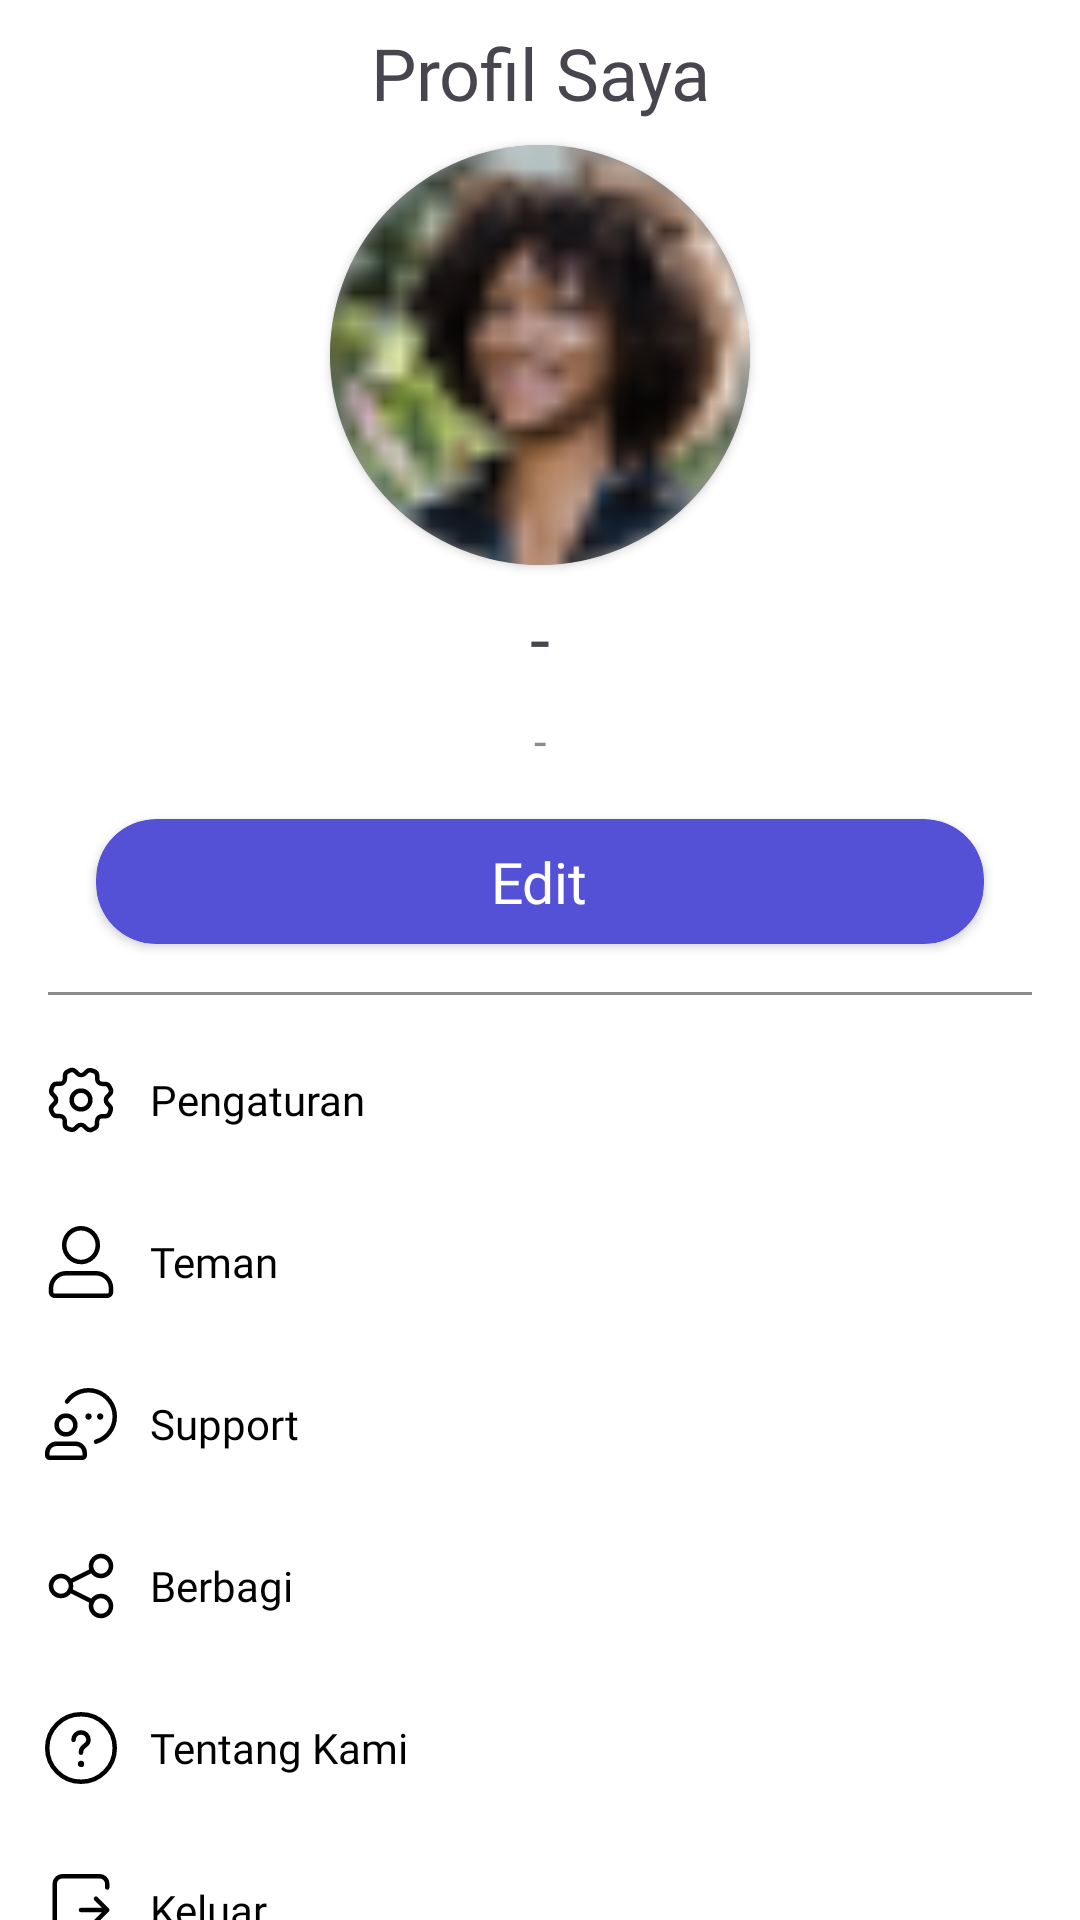

Produce the Android XML layout that renders to this screen, including the resource entries it uses.
<!-- AndroidManifest.xml: application theme Theme.TasksApp -->
<!-- res/layout/fragment_profile.xml -->
<?xml version="1.0" encoding="utf-8"?>
<androidx.core.widget.NestedScrollView xmlns:android="http://schemas.android.com/apk/res/android"
    xmlns:app="http://schemas.android.com/apk/res-auto"
    xmlns:tools="http://schemas.android.com/tools"
    android:layout_width="match_parent"
    android:layout_height="match_parent"
    tools:context=".presentation.profile.ProfileFragment">

    <LinearLayout
        android:layout_width="match_parent"
        android:layout_height="wrap_content"
        android:orientation="vertical">

        <TextView
            android:layout_width="match_parent"
            android:layout_height="wrap_content"
            android:layout_margin="@dimen/space_margin"
            android:fontFamily="@font/inter_regular"
            android:text="@string/prof_my_profile"
            android:textAlignment="center"
            android:textSize="24sp" />

        <androidx.cardview.widget.CardView
            android:layout_width="140dp"
            android:layout_height="140dp"
            android:layout_gravity="center_horizontal"
            app:cardBackgroundColor="@color/gray_text"
            app:cardCornerRadius="200dp">

            <ImageView
                android:layout_width="match_parent"
                android:layout_height="match_parent"
                android:src="@drawable/example_user" />
        </androidx.cardview.widget.CardView>

        <TextView
            android:layout_width="match_parent"
            android:layout_height="wrap_content"
            android:layout_margin="@dimen/space_margin"
            android:fontFamily="@font/inter_bold"
            android:text="-"
            android:textAlignment="center"
            android:textSize="24sp" />

        <TextView
            android:layout_width="wrap_content"
            android:layout_height="wrap_content"
            android:layout_gravity="center"
            android:fontFamily="@font/inter_regular"
            android:text="-"
            android:textColor="@color/gray_text"
            android:textSize="15sp" />

        <androidx.cardview.widget.CardView
            android:layout_width="match_parent"
            android:layout_height="wrap_content"
            android:layout_marginHorizontal="@dimen/default_margin_2"
            android:layout_marginTop="@dimen/default_margin"
            app:cardBackgroundColor="@color/purple_deep"
            android:layout_marginBottom="@dimen/space_margin"
            app:cardCornerRadius="20dp">

            <TextView
                android:layout_width="wrap_content"
                android:layout_height="wrap_content"
                android:layout_gravity="center"
                android:fontFamily="@font/inter_bold"
                android:paddingVertical="8dp"
                android:text="@string/prof_edit"
                android:textColor="@color/white"
                android:textSize="19dp" />
        </androidx.cardview.widget.CardView>

        <LinearLayout
            android:layout_marginHorizontal="@dimen/default_margin"
            android:layout_marginVertical="@dimen/space_margin"
            android:background="@color/gray_text"
            android:layout_width="match_parent"
            android:layout_height="1dp"/>

        <LinearLayout
            android:orientation="horizontal"
            android:layout_width="match_parent"
            android:layout_margin="@dimen/small_margin"
            android:padding="@dimen/space_margin"
            android:layout_height="wrap_content">
            <ImageView
                android:src="@drawable/ic_setting"
                android:layout_width="wrap_content"
                android:layout_height="wrap_content"/>
            <TextView
                android:layout_gravity="center"
                android:fontFamily="@font/inter_regular"
                android:textColor="@color/black"
                android:layout_marginLeft="@dimen/space_margin"
                android:text="@string/prof_settings"
                android:layout_width="wrap_content"
                android:layout_height="wrap_content"/>
        </LinearLayout>
        <LinearLayout
            android:orientation="horizontal"
            android:layout_width="match_parent"
            android:layout_margin="@dimen/small_margin"
            android:padding="@dimen/space_margin"
            android:layout_height="wrap_content">
            <ImageView
                android:src="@drawable/ic_profile"
                android:layout_width="wrap_content"
                android:layout_height="wrap_content"/>
            <TextView
                android:layout_gravity="center"
                android:fontFamily="@font/inter_regular"
                android:textColor="@color/black"
                android:layout_marginLeft="@dimen/space_margin"
                android:text="@string/prof_friends"
                android:layout_width="wrap_content"
                android:layout_height="wrap_content"/>
        </LinearLayout>
        <LinearLayout
            android:orientation="horizontal"
            android:layout_width="match_parent"
            android:layout_margin="@dimen/small_margin"
            android:padding="@dimen/space_margin"
            android:layout_height="wrap_content">
            <ImageView
                android:src="@drawable/ic_support"
                android:layout_width="wrap_content"
                android:layout_height="wrap_content"/>
            <TextView
                android:layout_gravity="center"
                android:fontFamily="@font/inter_regular"
                android:textColor="@color/black"
                android:layout_marginLeft="@dimen/space_margin"
                android:text="@string/prof_support"
                android:layout_width="wrap_content"
                android:layout_height="wrap_content"/>
        </LinearLayout>
        <LinearLayout
            android:orientation="horizontal"
            android:layout_width="match_parent"
            android:layout_margin="@dimen/small_margin"
            android:padding="@dimen/space_margin"
            android:layout_height="wrap_content">
            <ImageView
                android:src="@drawable/ic_share"
                android:layout_width="wrap_content"
                android:layout_height="wrap_content"/>
            <TextView
                android:layout_gravity="center"
                android:fontFamily="@font/inter_regular"
                android:textColor="@color/black"
                android:layout_marginLeft="@dimen/space_margin"
                android:text="@string/prof_share"
                android:layout_width="wrap_content"
                android:layout_height="wrap_content"/>
        </LinearLayout>
        <LinearLayout
            android:orientation="horizontal"
            android:layout_width="match_parent"
            android:layout_margin="@dimen/small_margin"
            android:padding="@dimen/space_margin"
            android:layout_height="wrap_content">
            <ImageView
                android:src="@drawable/ic_about"
                android:layout_width="wrap_content"
                android:layout_height="wrap_content"/>
            <TextView
                android:layout_gravity="center"
                android:fontFamily="@font/inter_regular"
                android:textColor="@color/black"
                android:layout_marginLeft="@dimen/space_margin"
                android:text="@string/prof_about_us"
                android:layout_width="wrap_content"
                android:layout_height="wrap_content"/>
        </LinearLayout>
        <LinearLayout
            android:orientation="horizontal"
            android:layout_width="match_parent"
            android:layout_margin="@dimen/small_margin"
            android:padding="@dimen/space_margin"
            android:layout_height="wrap_content">
            <ImageView
                android:src="@drawable/ic_logout_outline"
                android:layout_width="wrap_content"
                android:layout_height="wrap_content"/>
            <TextView
                android:layout_gravity="center"
                android:fontFamily="@font/inter_regular"
                android:textColor="@color/black"
                android:layout_marginLeft="@dimen/space_margin"
                android:text="@string/prof_logout"
                android:layout_width="wrap_content"
                android:layout_height="wrap_content"/>
        </LinearLayout>
    </LinearLayout>

</androidx.core.widget.NestedScrollView>
<!-- resources referenced by this layout -->
<resources>
  <color name="black">#FF000000</color>
  <color name="gray_text">#8c8c8c</color>
  <color name="purple_deep">#5451D6</color>
  <color name="white">#FFFFFFFF</color>
  <dimen name="default_margin">16dp</dimen>
  <dimen name="default_margin_2">32dp</dimen>
  <dimen name="small_margin">4dp</dimen>
  <dimen name="space_margin">8dp</dimen>
  <!-- drawable ic_logout_outline (drawable) -->
  <vector xmlns:android="http://schemas.android.com/apk/res/android"
      android:width="30dp"
      android:height="30dp"
      android:viewportWidth="30"
      android:viewportHeight="30">
    <path
        android:pathData="M15,15H23.75M23.75,15L20,18.75M23.75,15L20,11.25M23.75,7.5V6.25C23.75,5.587 23.487,4.951 23.018,4.482C22.549,4.013 21.913,3.75 21.25,3.75H8.75C8.087,3.75 7.451,4.013 6.982,4.482C6.513,4.951 6.25,5.587 6.25,6.25V23.75C6.25,24.413 6.513,25.049 6.982,25.518C7.451,25.987 8.087,26.25 8.75,26.25H21.25C21.913,26.25 22.549,25.987 23.018,25.518C23.487,25.049 23.75,24.413 23.75,23.75V22.5"
        android:strokeLineJoin="round"
        android:strokeWidth="1.5"
        android:fillColor="#00000000"
        android:strokeColor="#000000"
        android:strokeLineCap="round"/>
  </vector>
  <!-- drawable ic_profile (drawable) -->
  <vector xmlns:android="http://schemas.android.com/apk/res/android"
      android:width="30dp"
      android:height="30dp"
      android:viewportWidth="30"
      android:viewportHeight="30">
    <path
        android:pathData="M15,14.25C12.33,14.25 10.146,12.067 10.146,9.396H8.646C8.646,12.896 11.502,15.75 15,15.75V14.25ZM10.146,9.396C10.146,6.718 12.338,4.5 15,4.5V3C11.495,3 8.646,5.904 8.646,9.396H10.146ZM15,4.5C17.67,4.5 19.854,6.683 19.854,9.354H21.354C21.354,5.854 18.498,3 15,3V4.5ZM19.854,9.354C19.854,12.032 17.662,14.25 15,14.25V15.75C18.505,15.75 21.354,12.846 21.354,9.354H19.854ZM23.75,25.5H6.25V27H23.75V25.5ZM6.25,25.5C5.977,25.5 5.75,25.273 5.75,25H4.25C4.25,26.102 5.148,27 6.25,27V25.5ZM5.75,25V23.75H4.25V25H5.75ZM5.75,23.75C5.75,21.414 7.664,19.5 10,19.5V18C6.836,18 4.25,20.586 4.25,23.75H5.75ZM10,19.5H20V18H10V19.5ZM20,19.5C22.336,19.5 24.25,21.414 24.25,23.75H25.75C25.75,20.586 23.164,18 20,18V19.5ZM24.25,23.75V25H25.75V23.75H24.25ZM24.25,25C24.25,25.273 24.023,25.5 23.75,25.5V27C24.852,27 25.75,26.102 25.75,25H24.25Z"
        android:fillColor="#000000"/>
  </vector>
  <string name="prof_about_us">Tentang Kami</string>
  <string name="prof_edit">Edit</string>
  <string name="prof_friends">Teman</string>
  <string name="prof_logout">Keluar</string>
  <string name="prof_my_profile">Profil Saya</string>
  <string name="prof_settings">Pengaturan</string>
  <string name="prof_share">Berbagi</string>
  <string name="prof_support">Support</string>
  <style name="Theme.TasksApp" parent="Base.Theme.TasksApp" />
  <style name="Base.Theme.TasksApp" parent="Theme.Material3.DayNight.NoActionBar">
          
          
          <item name="android:windowBackground">@android:color/white</item>
          
          <item name="android:statusBarColor">@android:color/white</item>
          
          <item name="android:navigationBarColor">@android:color/white</item>
          
          <item name="android:windowLightStatusBar">true</item>
          
          
          <item name="android:colorBackground">@android:color/white</item>
          <item name="colorAccent">@color/purple_deep</item>
          <item name="colorPrimary">@color/purple_deep</item>
          <item name="android:editTextColor">@android:color/black</item>
          <item name="android:textColorSecondaryInverse">@color/white</item>
      </style>
</resources>
